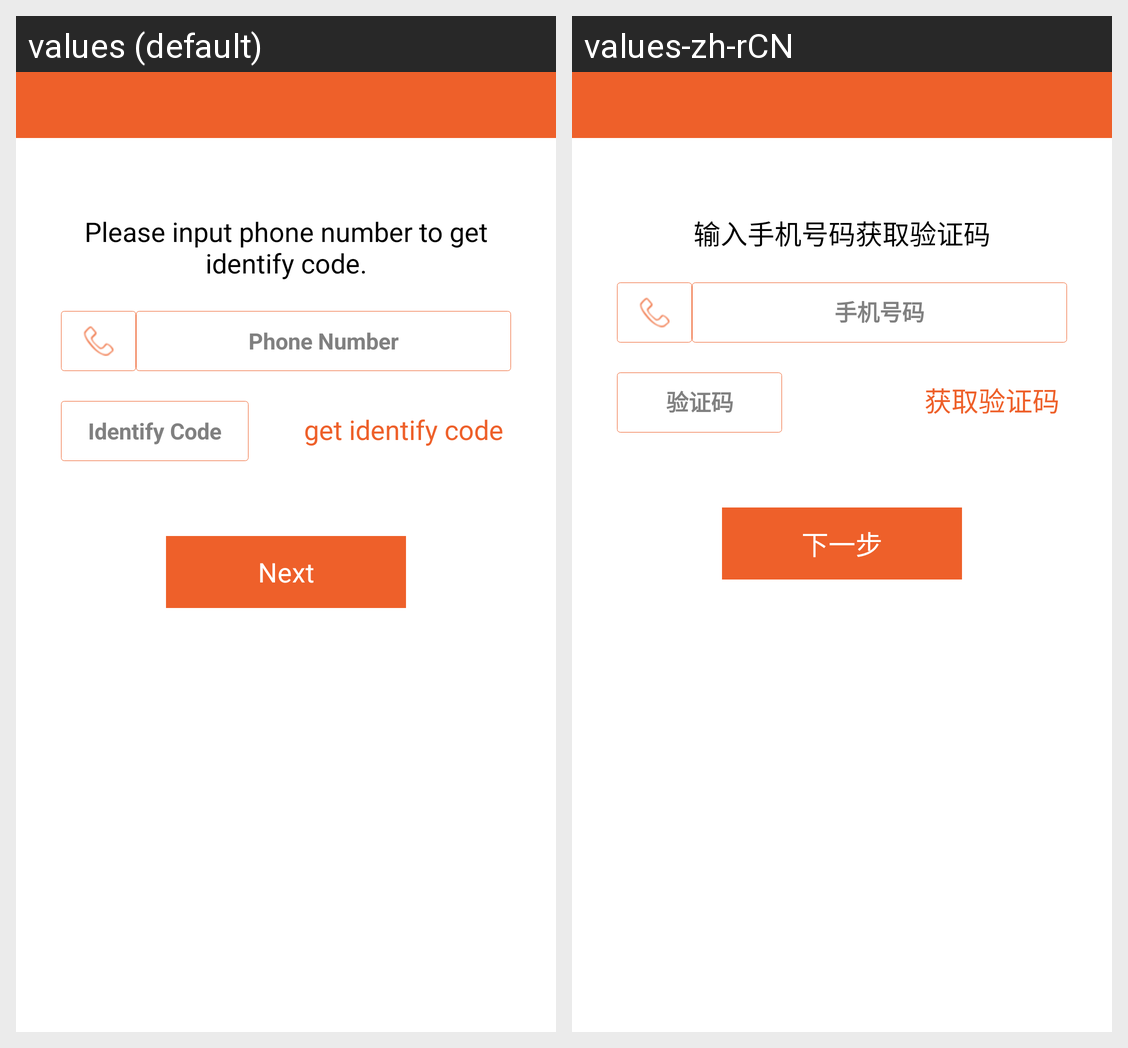

This grid shows one Android layout under two languages. Give, for every string resource on the screen, its name, the default text and each shown locale's text.
Android screen res/layout/activity_forgot_password.xml rendered under 2 locales, left to right: values (default), values-zh-rCN. Device: Nexus 5 (rendered at 1080×1920; each locale shown at half size, 540×960, under a caption strip naming it); theme android:Theme.Holo.Light.NoActionBar.
Strings drawn on this screen, with the default value and each locale's value (text and hints the layout hard-codes, and strings that could not be matched under every locale, appear in the picture but are not listed):

forgot_password_tips
  values: Please input phone number to get identify code.
  values-zh-rCN: 输入手机号码获取验证码

prompt_phone
  values: Phone Number
  values-zh-rCN: 手机号码

prompt_identify
  values: Identify Code
  values-zh-rCN: 验证码

request_identify
  values: get identify code
  values-zh-rCN: 获取验证码

next_step
  values: Next
  values-zh-rCN: 下一步
